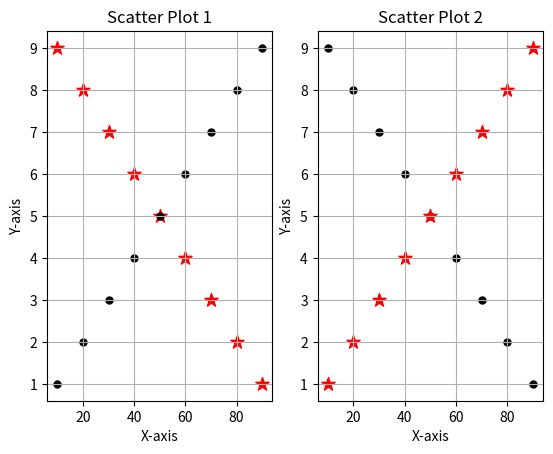

Write the Python code that produced this figure.
# Scatter plot

from matplotlib import pyplot as plt
x = [10,20,30,40,50,60,70,80,90]
y = [9,8,7,6,5,4,3,2,1]
z = [1,2,3,4,5,6,7,8,9]

# simple scatter plot
# plt.scatter(x,y)
# plt.show()

# plot with extra parameters
# plt.scatter(x,y,marker="*",c="red",s=100)
# # plt.bar(x,y)
# # plt.plot(x,y,color ="pink")
# plt.title("Scatter Plot")
# plt.xlabel("X-axis")
# plt.ylabel("Y-axis")plt.grid(True)
# plt.show()

# some extra
# plt.scatter(x,y,marker="*",c="red",s=100)
# plt.scatter(x,z,marker=".",c="black",s=100)
# # plt.bar(x,z)
# # plt.plot(x,y,color ="pink")
# plt.title("Scatter Plot")
# plt.xlabel("X-axis")
# plt.ylabel("Y-axis")
# plt.grid(True)
# plt.show()

# subplots
plt.subplot(1,2,1)
plt.scatter(x,y,marker="*",c="red",s=100)
plt.scatter(x,z,marker=".",c="black",s=100)
plt.title("Scatter Plot 1")
plt.xlabel("X-axis")
plt.ylabel("Y-axis")
plt.grid(True)
plt.subplot(1,2,2)
plt.scatter(x,y,marker=".",c="black",s=100)
plt.scatter(x,z,marker="*",c="red",s=100)
plt.title("Scatter Plot 2")
plt.xlabel("X-axis")
plt.ylabel("Y-axis")
plt.grid(True)
plt.show()
